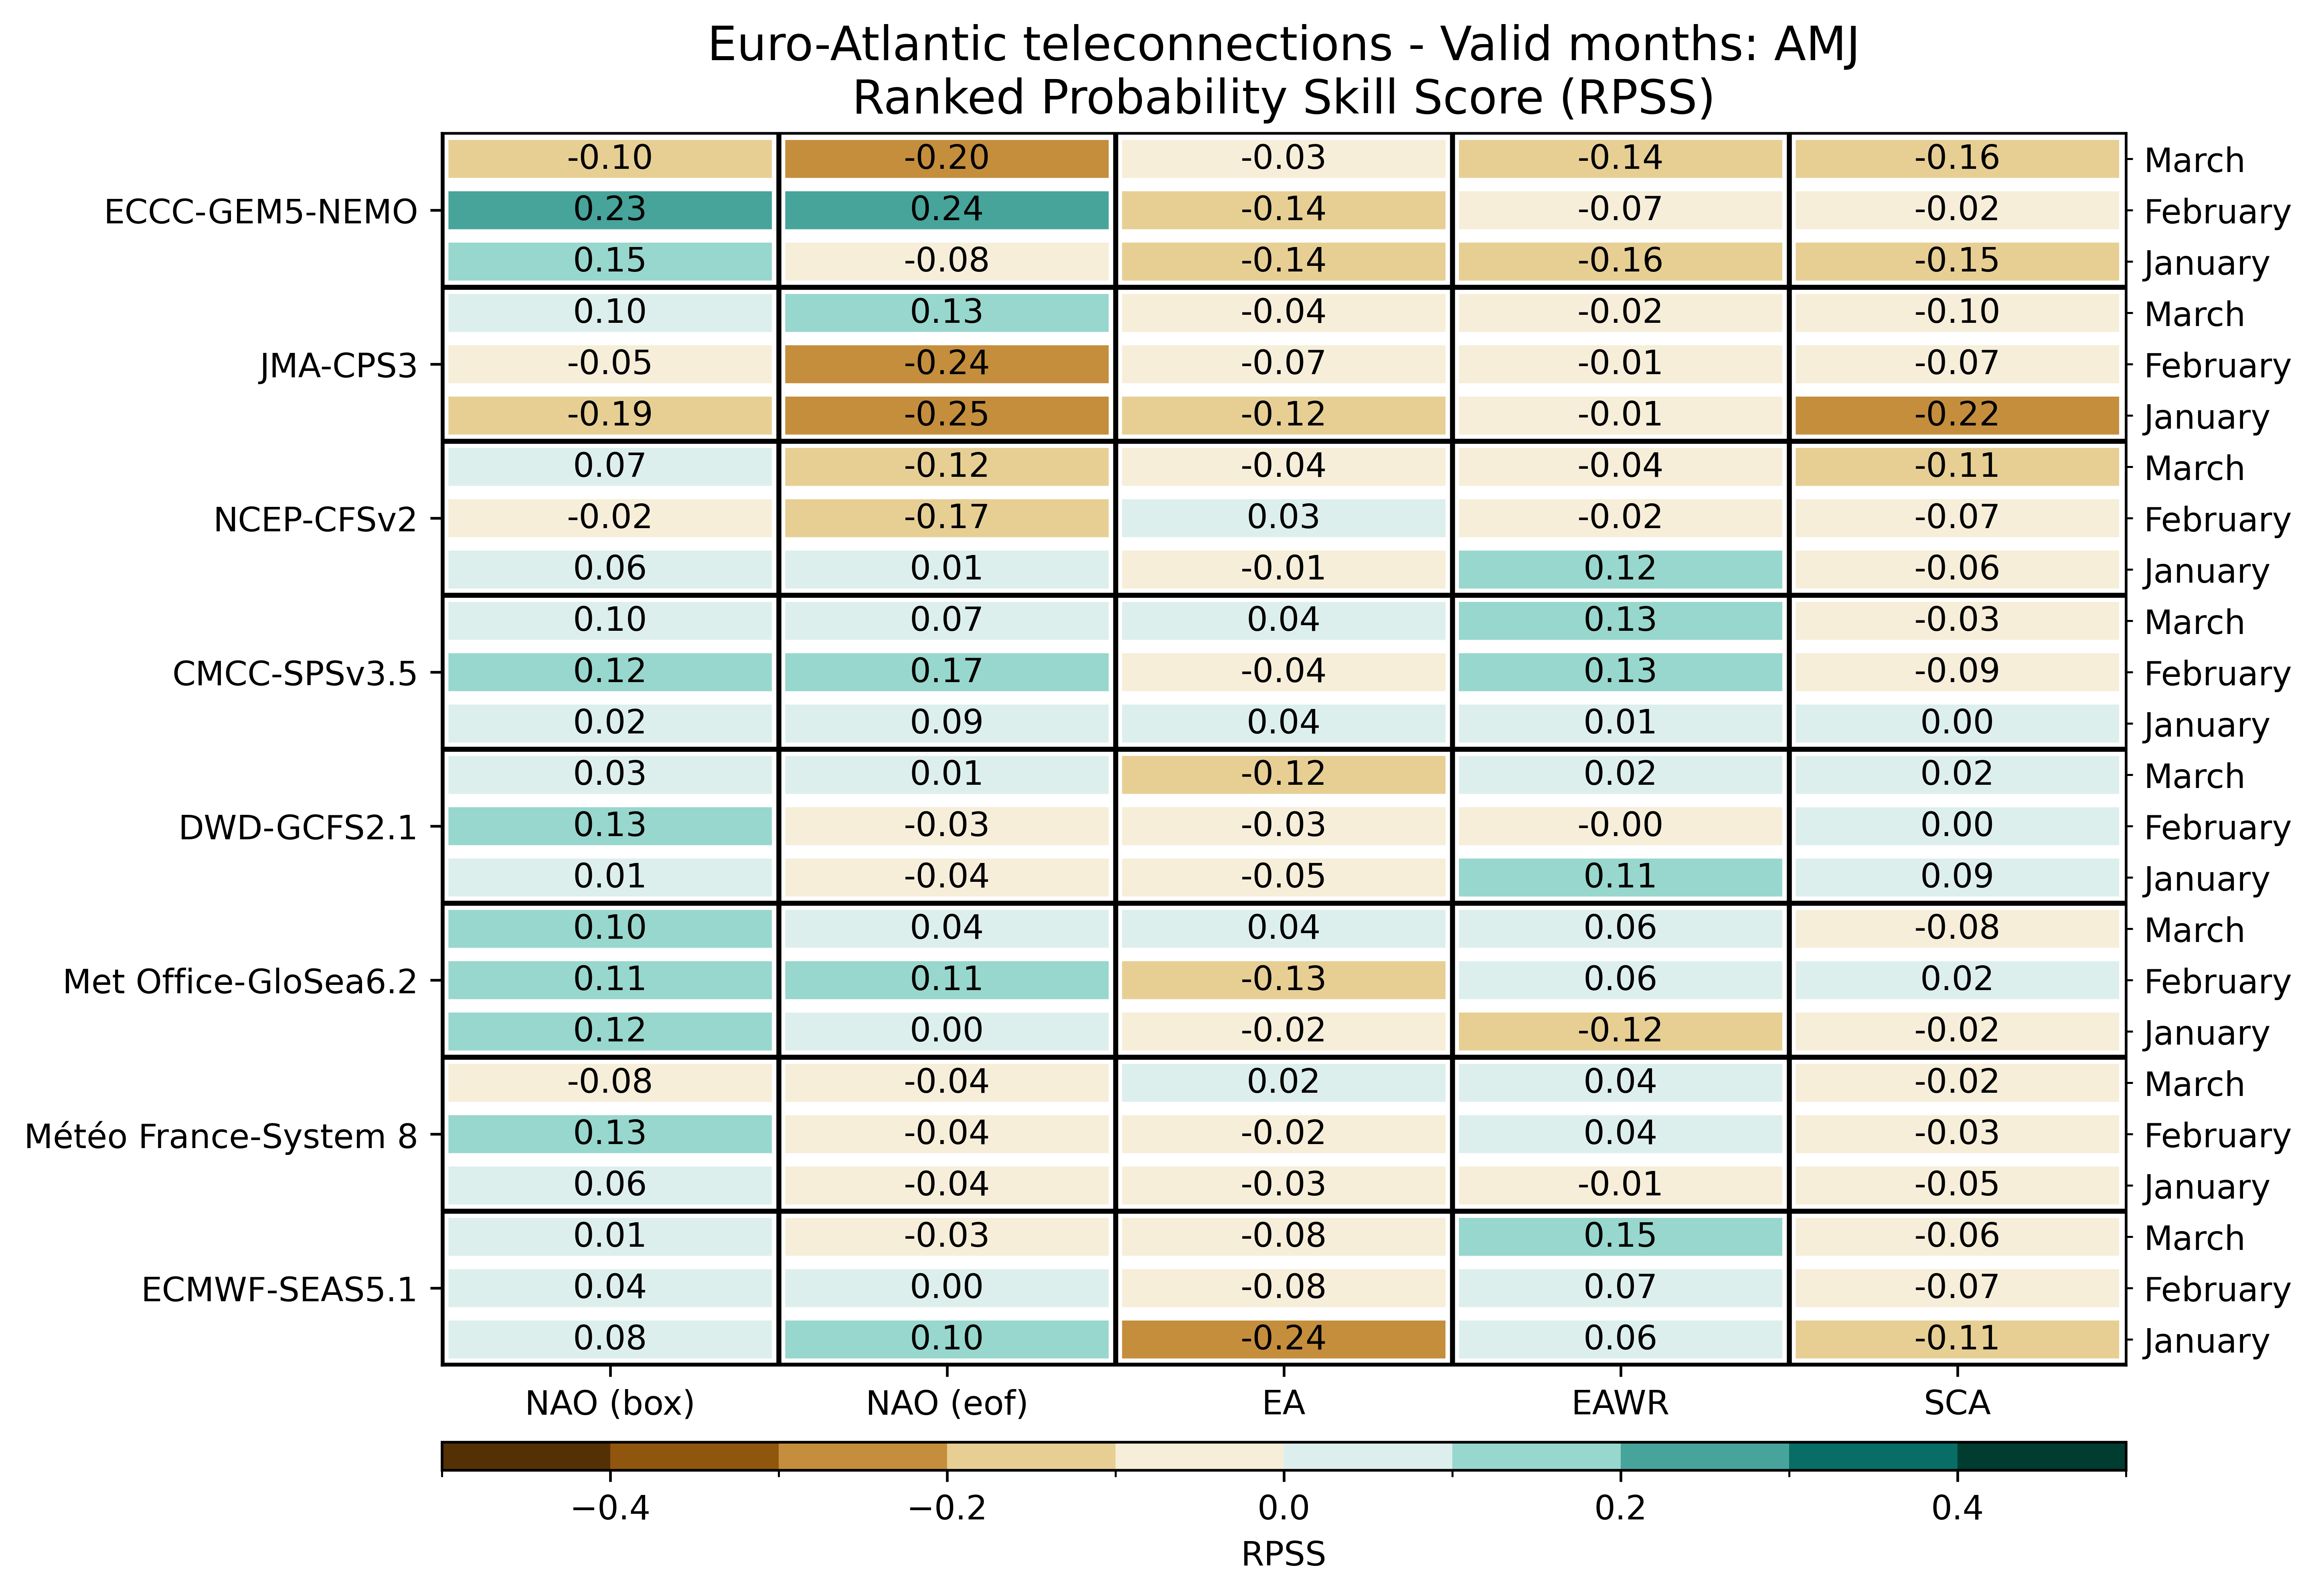

Data behind this chart, as committed beside it:
, , NAO (box), NAO (eof), EA, EAWR, SCA
ECMWF-SEAS5.1, January, 0.0835, 0.1045, -0.2351, 0.0622, -0.1127
ECMWF-SEAS5.1, February, 0.0415, 0.0028, -0.0752, 0.0703, -0.0713
ECMWF-SEAS5.1, March, 0.0073, -0.0311, -0.0812, 0.154, -0.0608
Météo France-System 8, January, 0.0637, -0.044, -0.0299, -0.011, -0.0539
Météo France-System 8, February, 0.1264, -0.0419, -0.0194, 0.0397, -0.0335
Météo France-System 8, March, -0.077, -0.0362, 0.0166, 0.0403, -0.0179
Met Office-GloSea6.2, January, 0.1209, 0.002307, -0.02287, -0.1199, -0.01578
Met Office-GloSea6.2, February, 0.1091, 0.106, -0.1307, 0.05556, 0.01921
Met Office-GloSea6.2, March, 0.1, 0.03858, 0.03524, 0.05509, -0.07621
DWD-GCFS2.1, January, 0.009583, -0.03604, -0.04625, 0.1065, 0.09083
DWD-GCFS2.1, February, 0.1254, -0.02979, -0.03063, -0.00125, 0.004792
DWD-GCFS2.1, March, 0.02854, 0.005417, -0.1167, 0.01937, 0.01854
CMCC-SPSv3.5, January, 0.02289, 0.085, 0.04152, 0.01199, 0.001562
CMCC-SPSv3.5, February, 0.1169, 0.169, -0.04367, 0.1282, -0.09195
CMCC-SPSv3.5, March, 0.09953, 0.07117, 0.04375, 0.1339, -0.02785
NCEP-CFSv2, January, 0.05772, 0.01347, -0.006138, 0.1199, -0.06114
NCEP-CFSv2, February, -0.02148, -0.1725, 0.03353, -0.01888, -0.06706
NCEP-CFSv2, March, 0.07, -0.1184, -0.03594, -0.03922, -0.1091
JMA-CPS3, January, -0.1925, -0.2469, -0.1156, -0.0125, -0.215
JMA-CPS3, February, -0.04812, -0.2375, -0.06688, -0.0125, -0.07063
JMA-CPS3, March, 0.1, 0.1281, -0.03687, -0.02188, -0.09688
ECCC-GEM5-NEMO, January, 0.1488, -0.08375, -0.14, -0.155, -0.1531
ECCC-GEM5-NEMO, February, 0.2256, 0.2388, -0.1363, -0.06875, -0.02375
ECCC-GEM5-NEMO, March, -0.1006, -0.2019, -0.03313, -0.1381, -0.1588
